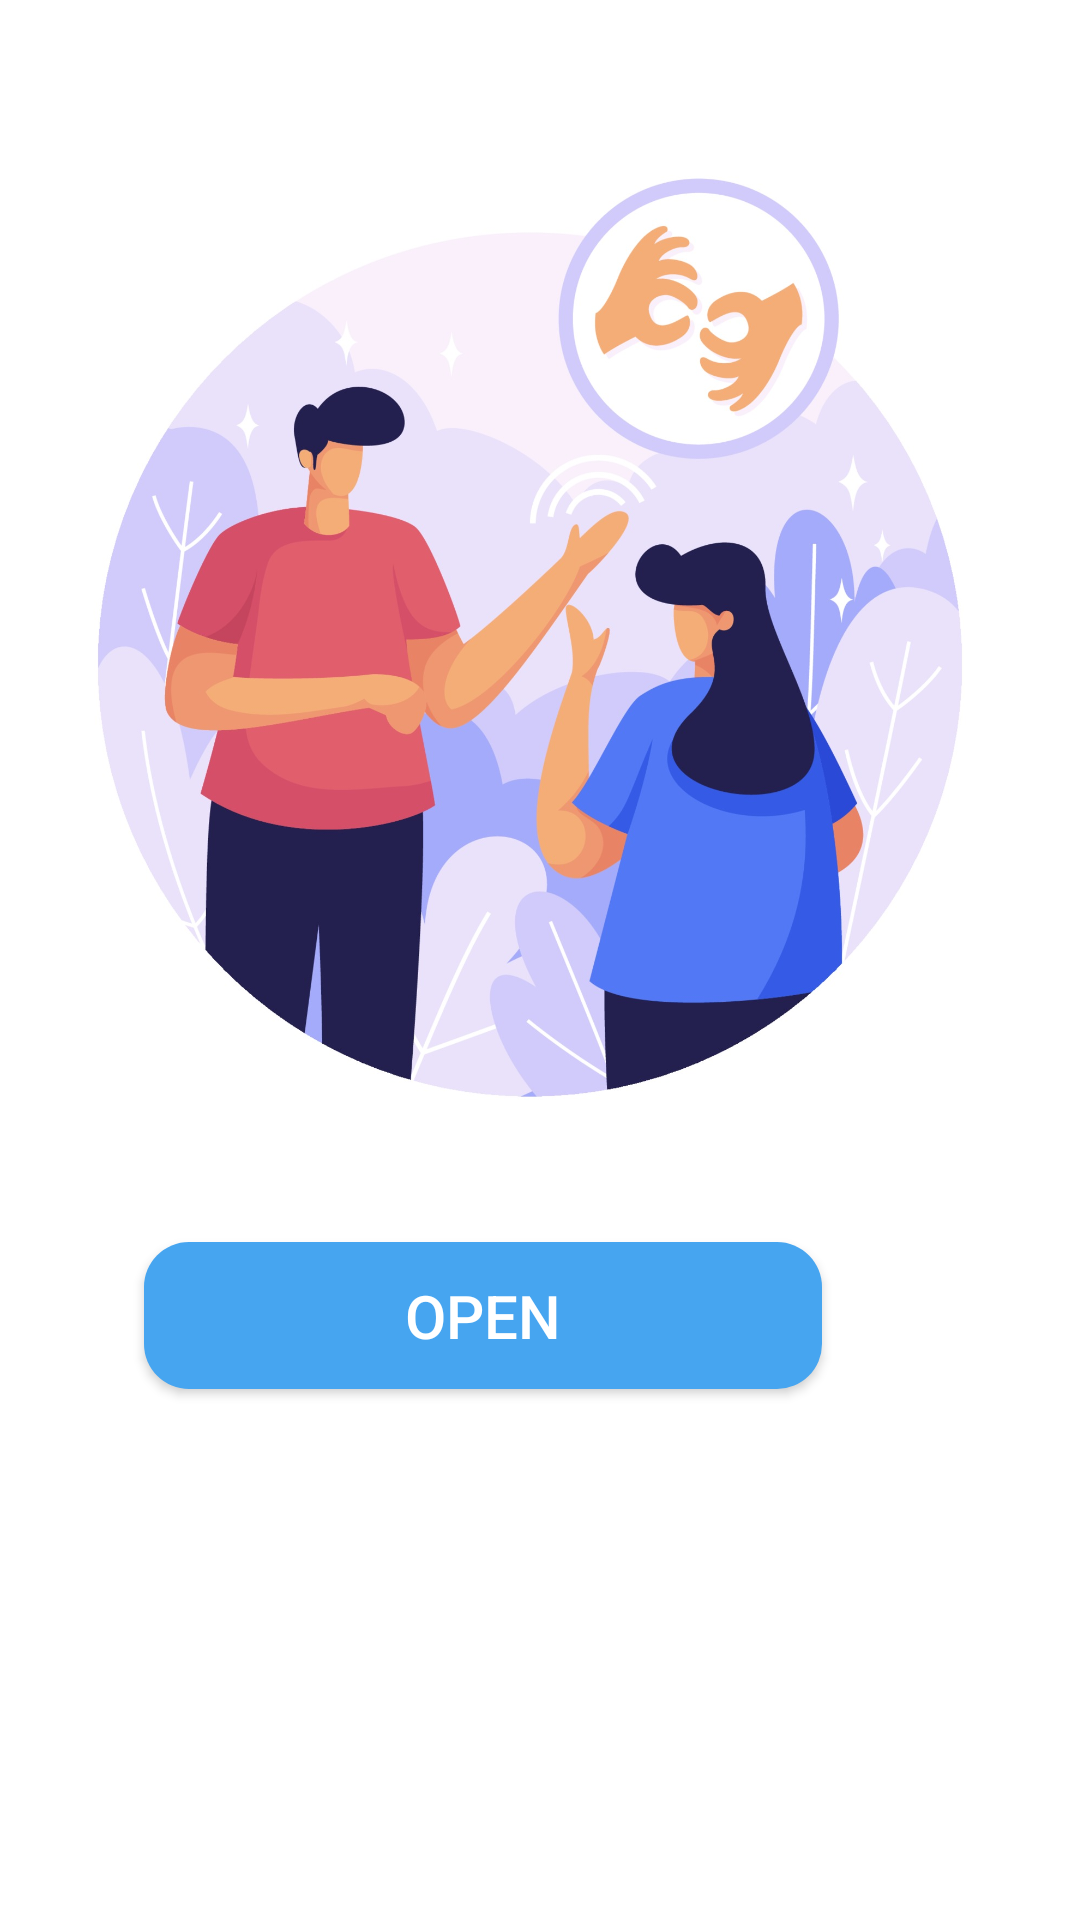

Write the Android layout XML for this screen, with the resource values it uses.
<!-- AndroidManifest.xml: application theme Theme.SIGNify -->
<!-- res/layout/activity_isl_flash.xml -->
<?xml version="1.0" encoding="utf-8"?>
<RelativeLayout xmlns:android="http://schemas.android.com/apk/res/android"
    xmlns:app="http://schemas.android.com/apk/res-auto"
    xmlns:tools="http://schemas.android.com/tools"
    android:layout_width="match_parent"
    android:layout_height="match_parent"
    tools:context=".ISL_flash">

    <ImageView
        android:layout_width="700dp"
        android:layout_height="600dp"
        android:layout_above="@+id/btnPDF"

        android:layout_alignParentStart="true"
        android:layout_alignParentTop="true"
        android:layout_marginStart="-7dp"
        android:layout_marginTop="38dp"
        android:layout_marginBottom="27dp"
        android:src="@drawable/df"
        app:layout_constraintEnd_toEndOf="parent"
        app:layout_constraintHorizontal_bias="0.505"
        app:layout_constraintStart_toStartOf="parent"
        tools:ignore="MissingConstraints"
        tools:layout_editor_absoluteY="60dp" />

    <Button
        android:id="@+id/btnPDF"
        android:layout_width="226dp"
        android:layout_height="49dp"
        android:layout_alignParentEnd="true"
        android:layout_alignParentBottom="true"
        android:layout_centerHorizontal="true"
        android:layout_marginEnd="86dp"
        android:layout_marginBottom="177dp"
        android:background="@drawable/edt_btn"

        android:text="Open"
        android:textColor="@color/white"
        android:textSize="20sp"
        app:layout_constraintEnd_toEndOf="parent"
        app:layout_constraintHorizontal_bias="0.497"
        app:layout_constraintStart_toStartOf="parent"
        tools:ignore="MissingConstraints"
        tools:layout_editor_absoluteY="565dp" />

</RelativeLayout>
<!-- resources referenced by this layout -->
<resources>
  <!-- drawable df: jpg bitmap (drawable, 139578 bytes) -->
  <!-- drawable edt_btn (drawable) -->
  <?xml version="1.0" encoding="utf-8"?>
      <shape xmlns:android="http://schemas.android.com/apk/res/android">
          <corners android:radius="15dp"/>
          <solid android:color="#46A5F0"/>
  
      </shape>
  <style name="Theme.SIGNify" parent="Theme.MaterialComponents.DayNight.DarkActionBar">
          
          <item name="colorPrimary">#379EF0</item>
          <item name="colorPrimaryVariant">#379EF0</item>
          <item name="colorOnPrimary">#379EF0</item>
          
          <item name="colorSecondary">#379EF0</item>
          <item name="colorSecondaryVariant">#379EF0</item>
          <item name="colorOnSecondary">@color/black</item>
          
          <item name="android:statusBarColor">?attr/colorPrimaryVariant</item>
          
      </style>
  <!-- not gathered from this repository: default colours our renderer supplied (Android Studio template values) -->
  <color name="black">#FF000000</color>
  <color name="white">#FFFFFFFF</color>
</resources>
